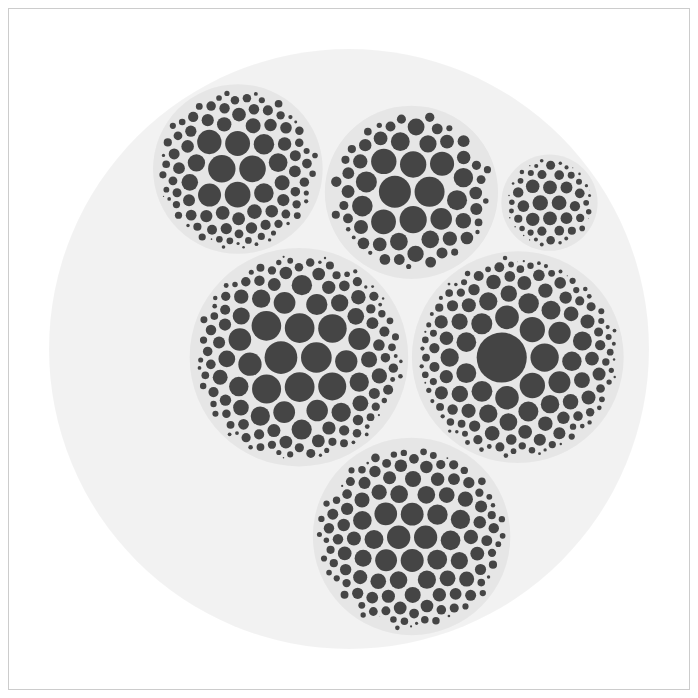
D3 v5 page, settled after 360 driven frames (6 s of simulated time); the page loaded 1 data file(s).


// ── app.js
// Type conversion.
const parseStringNA = string => (string === 'NA' ? undefined : string);
const parseNumberNA = number => (number === 'NA' ? null : +number);
const capitalize = string => string.charAt(0).toUpperCase() + string.slice(1);

function type(d) {
  return {
    nodeID: +d.node_id,
    node: parseStringNA(d.node),
    parent: parseStringNA(d.parent),
    revenue: parseNumberNA(d.revenue),
    filmID: parseNumberNA(d.film_id),
  };
}

// Drawing utilities.
function formatNumber(d) {
  return d3
    .format('.2~s')(d)
    .replace('M', ' mil')
    .replace('G', ' bil')
    .replace('T', ' tril');
}

// Main function.
function ready(movies) {
  // Set dimensions.
  const margin = { top: 40, right: 40, bottom: 40, left: 40 };
  const width = 680 - margin.right - margin.left;
  const height = 680 - margin.top - margin.bottom;

  // Stratify data into heirarchy
  const stratify = d3
    .stratify()
    .id(d => d.node)
    .parentId(d => d.parent)

  const filmHeirarchy = stratify(movies);

  // Sum up revenue and sort nodes
  filmHeirarchy
    .sum(d => d.revenue)
    .sort((a, b) => b.value - a.value)

  // Circle pack layout.
  const packLayout = d3.pack()
    .size([width, height])
    .padding(5)

  packLayout(filmHeirarchy)

  // Flatten nodes
  const nodes = filmHeirarchy.descendants();

  // Draw pack.
  const svg = d3
    .select('.circle-pack-container')
    .append('svg')
    .attr('width', width + margin.left + margin.right)
    .attr('height', height + margin.top + margin.bottom)
    .append('g')
    .attr('transform', `translate(${margin.left}, ${margin.top})`)

  // Draw circle pack
  svg
    .selectAll('.node')
    .data(nodes)
    .join('circle')
    .attr('cx', d => d.x)
    .attr('cy', d => d.y)
    .attr('r', d => d.r)
    .style('fill-opacity', d => {
      return d.children ? 0.05 : 0.7
    })
}

// Load data.
const moviesData = d3.csv('data/movies_relations.csv', type).then(res => {
  ready(res);
});


### data: data/movies_relations.csv
?node_id, node, parent, revenue, film_id
0, root, , NA, NA
1, disney, root, NA, NA
2, fox, root, NA, NA
3, paramount, root, NA, NA
4, sony, root, NA, NA
5, universal, root, NA, NA
6, warner, root, NA, NA
7, Pirates of the Caribbean: The Curse of t…, disney, 769162691, 22
8, Jarhead, universal, 105887137, 25
9, The Simpsons Movie, fox, 546426009, 35
10, Pirates of the Caribbean: Dead Man's Che…, disney, 1134195026, 58
11, Walk the Line, fox, 202521581, 69
12, Million Dollar Baby, warner, 245979467, 70
13, War of the Worlds, paramount, 656994998, 74
14, Miami Vice, universal, 173814548, 82
15, Gladiator, universal, 576250686, 98
16, Snatch, sony, 103881629, 107
17, Charlie and the Chocolate Factory, warner, 524918267, 118
18, O Brother, Where Art Thou?, universal, 89814198, 134
19, Donnie Darko, fox, 1566922, 141
20, Crouching Tiger, Hidden Dragon, sony, 265003846, 146
21, The Dark Knight, warner, 986222252, 155
22, Ocean's Eleven, warner, 550831453, 161
23, Ocean's Twelve, warner, 411635652, 163
24, The Interpreter, universal, 180821137, 179
25, Minority Report, fox, 430184964, 180
26, The Good German, warner, 6329626, 182
27, Star Trek: Nemesis, paramount, 80354547, 201
28, Indiana Jones and the Kingdom of the Cry…, paramount, 784155917, 217
29, Syriana, warner, 102728775, 231
30, About a Boy, universal, 154935601, 245
31, King Kong, universal, 603516006, 254
32, Batman Begins, warner, 415486623, 272
33, Pirates of the Caribbean: At World's End, disney, 997970603, 285
34, Terminator 3: Rise of the Machines, warner, 510809217, 296
35, Ocean's Thirteen, warner, 322663809, 298
36, Bruce Almighty, universal, 570261685, 310
37, Catwoman, warner, 93611017, 314
38, Mystic River, warner, 183057072, 322
39, The Devil Wears Prada, fox, 347552401, 350
40, Inside Man, universal, 199278617, 388
41, AVP: Alien vs. Predator, fox, 195076433, 395
42, Capote, sony, 53319014, 398
43, Garden State, fox, 30535831, 401
44, The Chronicles of Narnia: The Lion, the …, disney, 821667244, 411
45, Ice Age, fox, 462885880, 425
46, The Day After Tomorrow, fox, 621549873, 435
47, Aliens vs Predator: Requiem, fox, 42973750, 440
48, A Beautiful Mind, universal, 383187068, 453
49, Bend It Like Beckham, fox, 91974866, 455
50, Shaft, paramount, 134274806, 479
51, Borat: Cultural Learnings of America for…, fox, 280329392, 496
52, Poseidon, warner, 193740716, 503
53, Love Actually, universal, 285598110, 508
54, Terminator Salvation, warner, 374987418, 534
55, Constantine, warner, 259954776, 561
56, 2 Fast 2 Furious, universal, 277842618, 584
57, Monsters, Inc., disney, 685116165, 585
58, Silent Hill, sony, 104606610, 588
59, The Hours, paramount, 49657323, 590
... 553 more rows